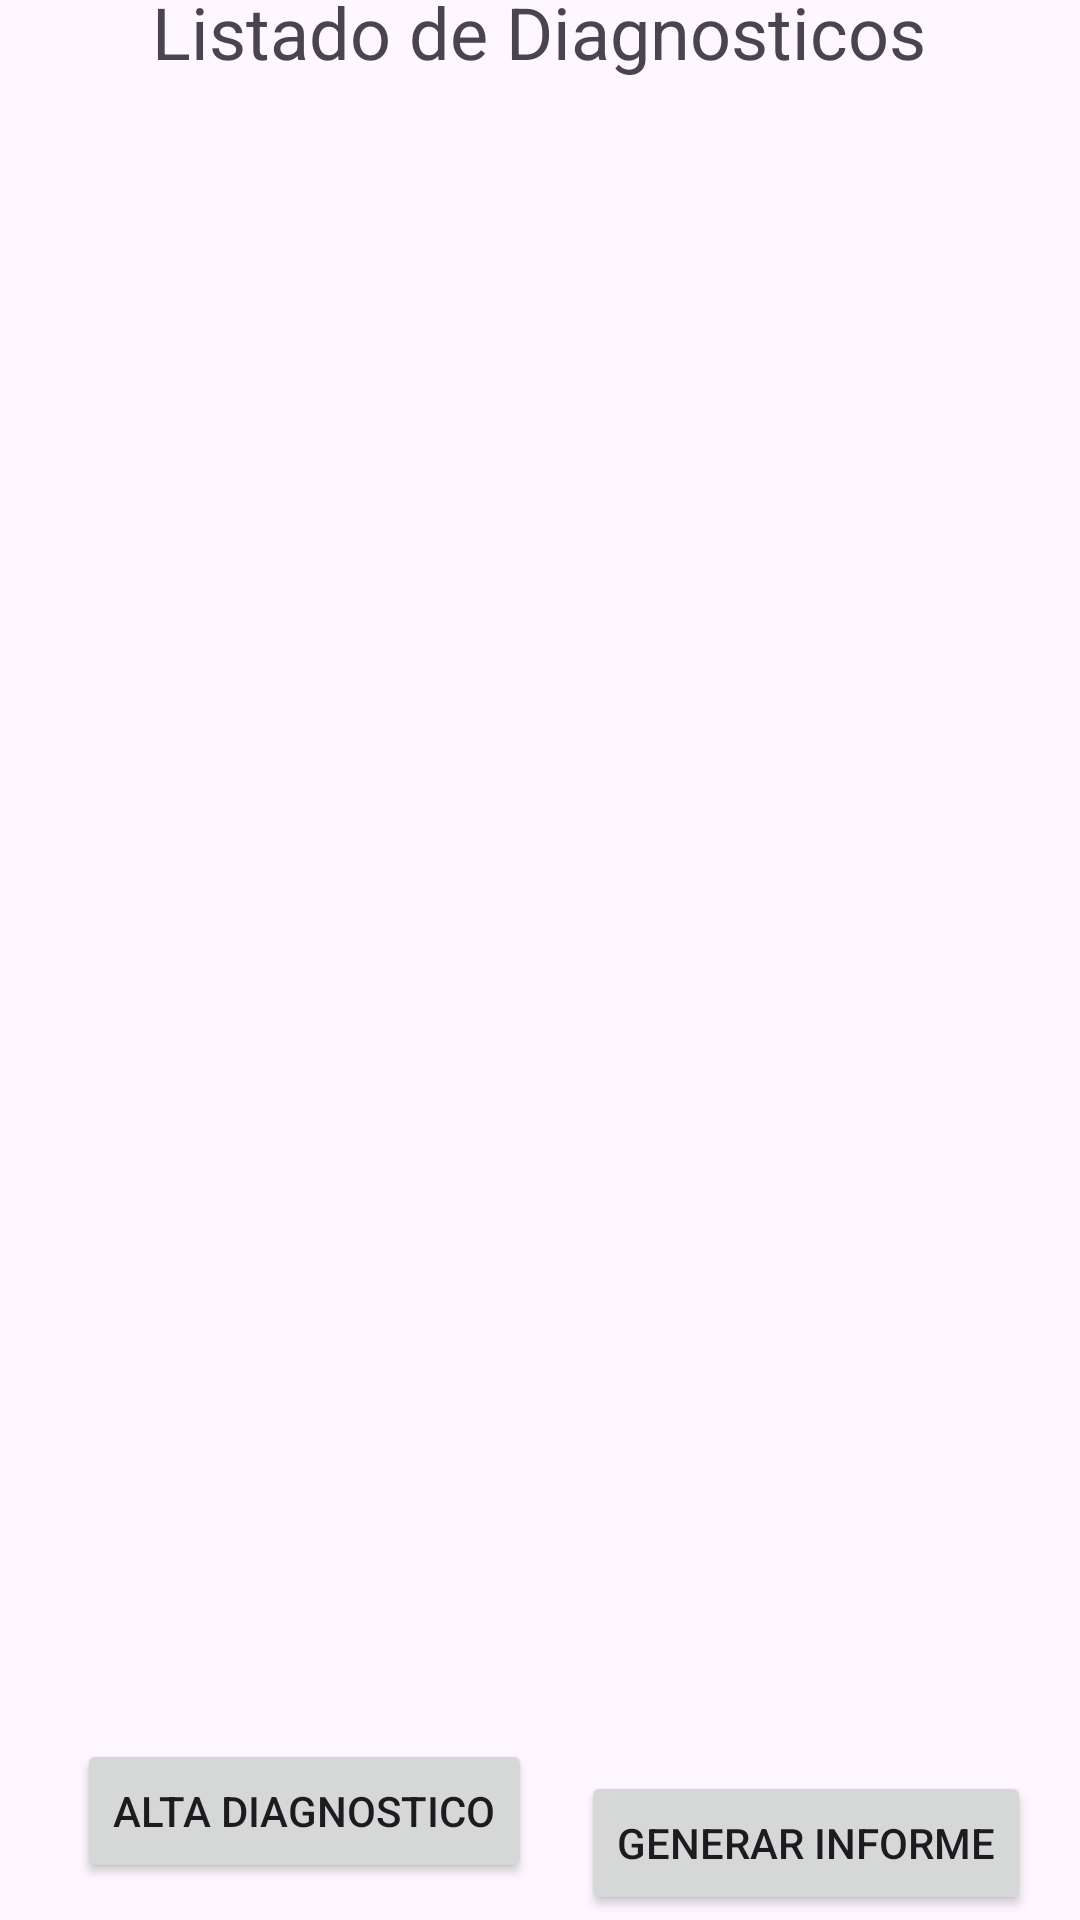

Reconstruct the res/layout file that produces this screen, plus the resources it refers to.
<!-- AndroidManifest.xml: application theme Theme.Recycler_CardView_KotlinApp -->
<!-- res/layout/activity_main.xml -->
<?xml version="1.0" encoding="utf-8"?>
<androidx.constraintlayout.widget.ConstraintLayout xmlns:android="http://schemas.android.com/apk/res/android"
    xmlns:app="http://schemas.android.com/apk/res-auto"
    xmlns:tools="http://schemas.android.com/tools"
    android:layout_width="match_parent"
    android:layout_height="match_parent"
    tools:context=".MainActivity">

    <androidx.recyclerview.widget.RecyclerView
        android:id="@+id/recyclerViewDiagnosticos"
        android:layout_width="410dp"
        android:layout_height="550dp"
        android:scrollbars="vertical"
        app:layout_constraintBottom_toBottomOf="parent"
        app:layout_constraintEnd_toEndOf="parent"
        app:layout_constraintHorizontal_bias="0.0"
        app:layout_constraintStart_toStartOf="parent"
        app:layout_constraintTop_toTopOf="parent"
        app:layout_constraintVertical_bias="0.43" />

    <Button
        android:id="@+id/btnAlta"
        android:layout_width="wrap_content"
        android:layout_height="wrap_content"
        android:layout_marginBottom="16dp"
        android:text="Alta diagnostico"
        app:layout_constraintBottom_toBottomOf="parent"
        app:layout_constraintEnd_toEndOf="parent"
        app:layout_constraintHorizontal_bias="0.123"
        app:layout_constraintStart_toStartOf="parent"
        app:layout_constraintTop_toBottomOf="@+id/recyclerViewDiagnosticos"
        app:layout_constraintVertical_bias="0.717" />

    <TextView
        android:id="@+id/lbl_tituloDiagnosticos"
        android:layout_width="wrap_content"
        android:layout_height="wrap_content"
        android:layout_marginBottom="16dp"
        android:text="Listado de Diagnosticos"
        android:textSize="24sp"
        app:layout_constraintBottom_toTopOf="@+id/recyclerViewDiagnosticos"
        app:layout_constraintEnd_toEndOf="parent"
        app:layout_constraintHorizontal_bias="0.496"
        app:layout_constraintStart_toStartOf="parent"
        app:layout_constraintTop_toTopOf="parent"
        app:layout_constraintVertical_bias="0.622" />

    <Button
        android:id="@+id/btn_informe"
        android:layout_width="wrap_content"
        android:layout_height="wrap_content"
        android:text="Generar Informe"
        app:layout_constraintBottom_toBottomOf="parent"
        app:layout_constraintEnd_toEndOf="parent"
        app:layout_constraintHorizontal_bias="0.5"
        app:layout_constraintStart_toEndOf="@+id/btnAlta"
        app:layout_constraintTop_toBottomOf="@+id/recyclerViewDiagnosticos"
        app:layout_constraintVertical_bias="0.5" />
</androidx.constraintlayout.widget.ConstraintLayout>
<!-- resources referenced by this layout -->
<resources>
  <style name="Theme.Recycler_CardView_KotlinApp" parent="Base.Theme.Recycler_CardView_KotlinApp" />
  <style name="Base.Theme.Recycler_CardView_KotlinApp" parent="Theme.Material3.DayNight.NoActionBar">
          
          
      </style>
</resources>
